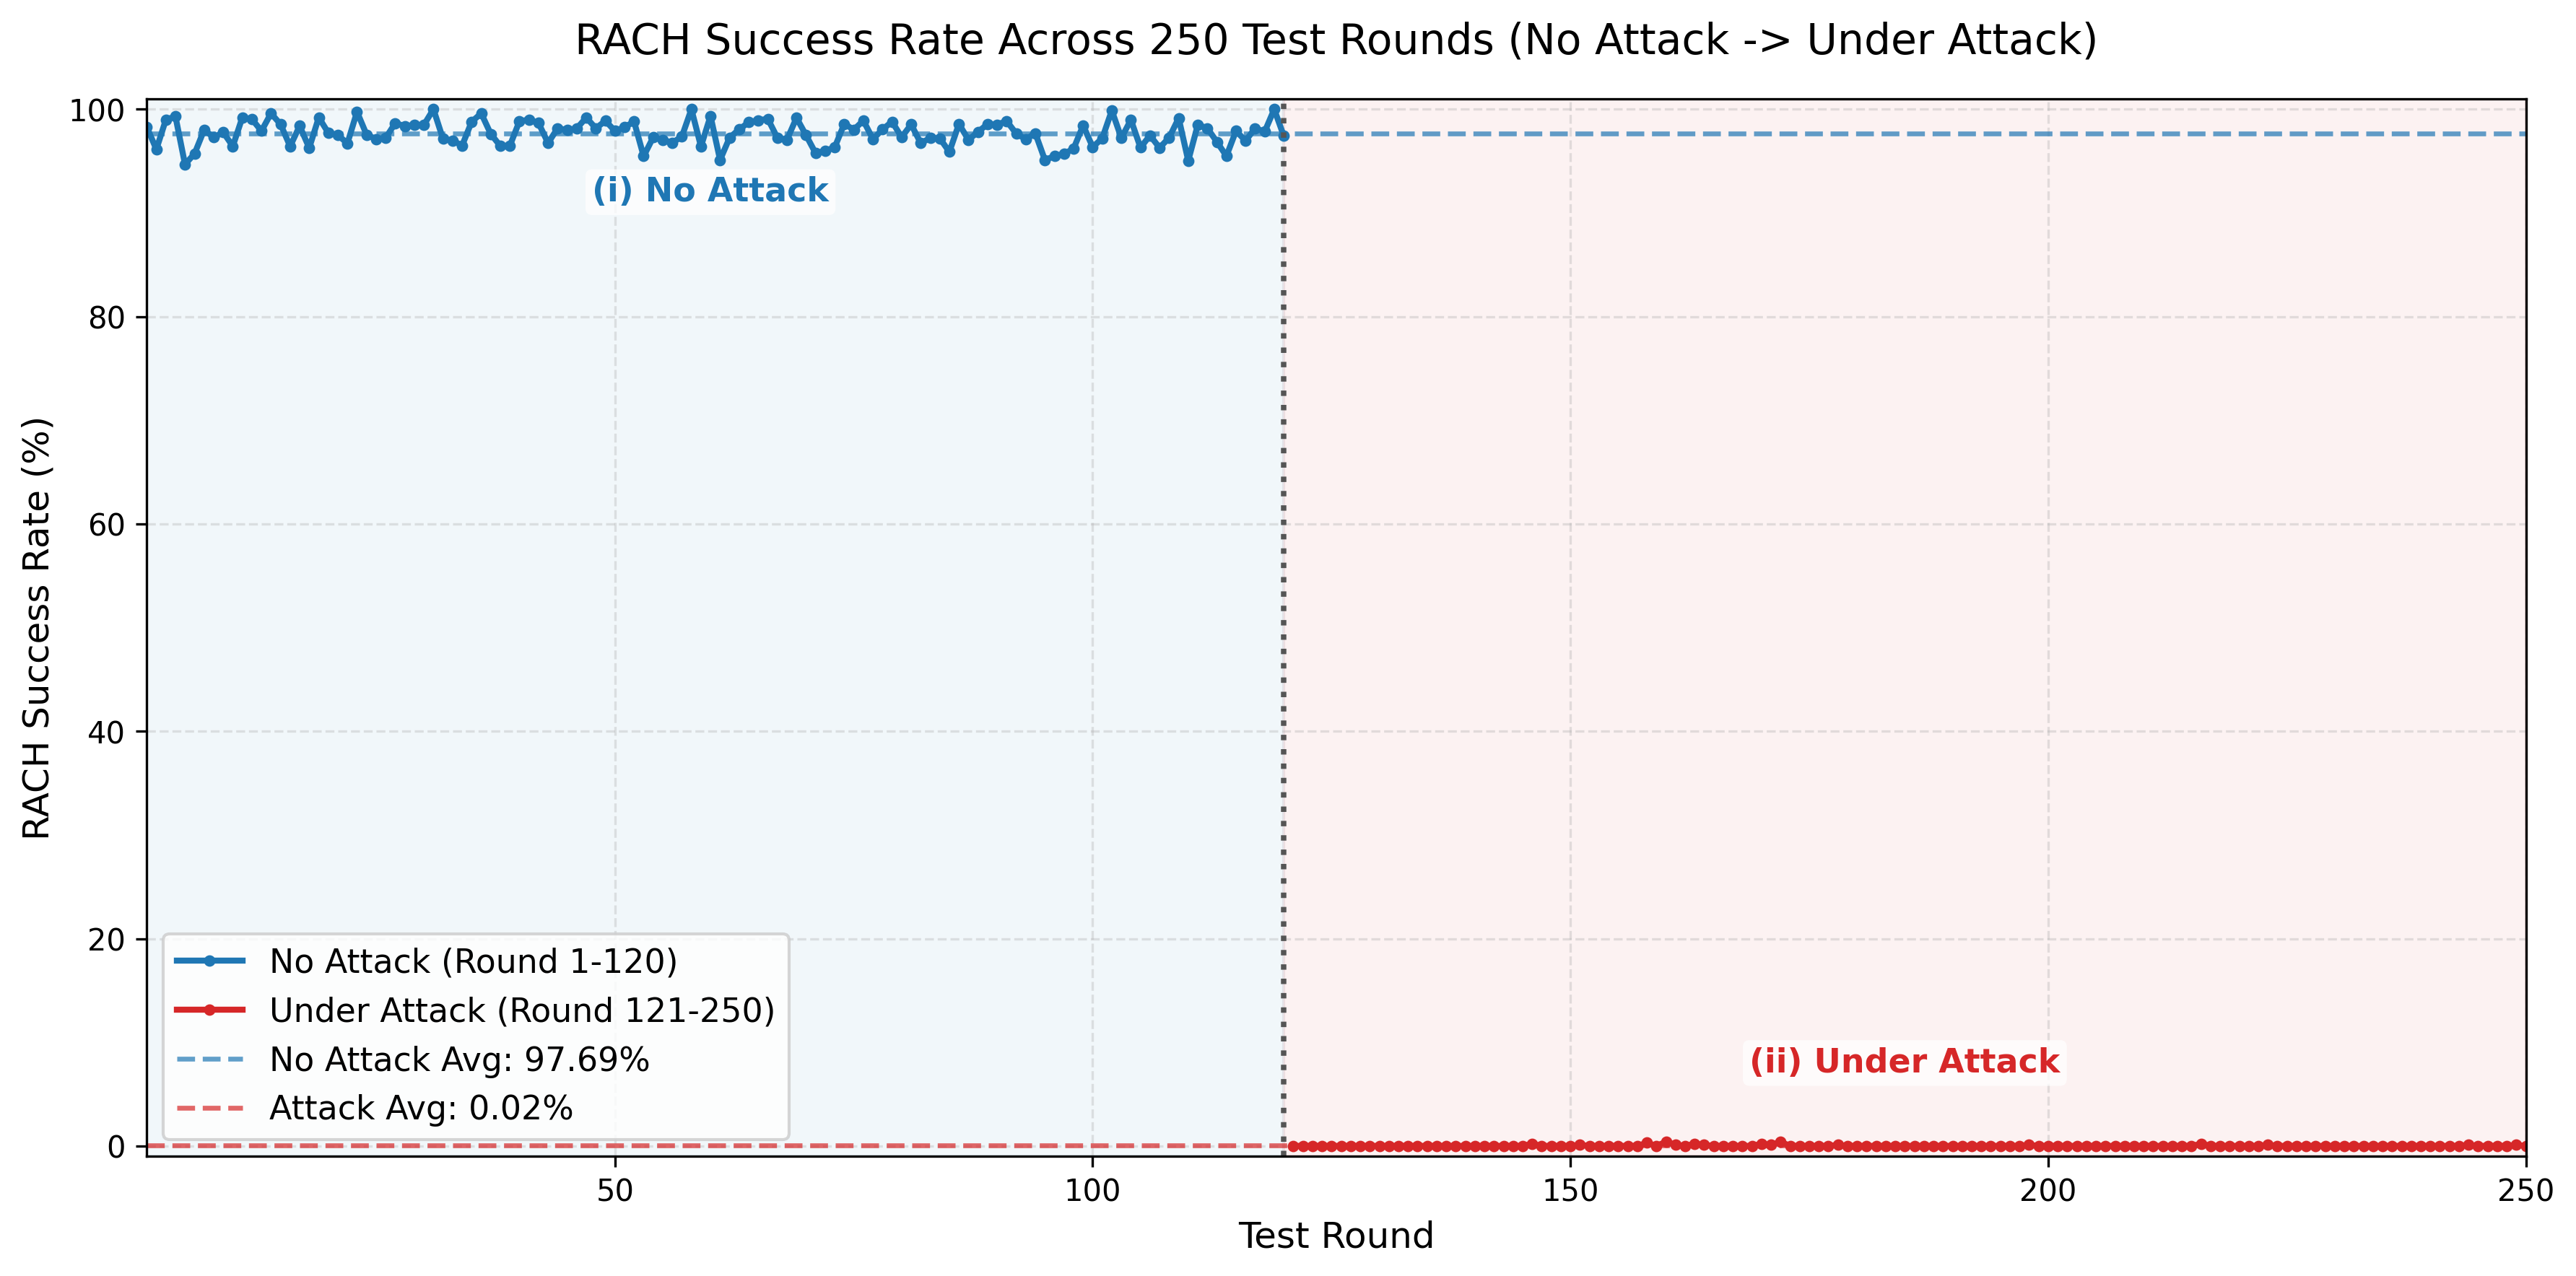

The script that drew this image:
import numpy as np
import pandas as pd
import matplotlib.pyplot as plt
from pathlib import Path

# ===== 1) 讀取 CSV 數據 =====
csv_dir = Path(__file__).parent

# 讀取整體 1000 筆測試結果
test_results_df = pd.read_csv(csv_dir / 'test_results.csv')
total_tests = len(test_results_df)
success_tests = (test_results_df['result'] == 'success').sum()
failed_tests = total_tests - success_tests
success_rate = success_tests / total_tests * 100

# 讀取重複測試的成功率
repeat_tests_df = pd.read_csv(csv_dir / 'repeat_tests.csv')
repeat_success_rate = repeat_tests_df['success_rate'].values
repeat_rounds = len(repeat_success_rate)
repeat_std = repeat_success_rate.std()
repeat_mean = repeat_success_rate.mean()

print(f"✓ 讀取成功：{total_tests} 筆測試結果 (成功: {success_tests}, 失敗: {failed_tests})")
print(f"✓ 讀取成功：{repeat_rounds} 次重複測試結果")

# ===== 2) 繪圖 =====
fig = plt.figure(figsize=(12, 6))
ax = fig.add_subplot(111)

# 折線圖：1~120 無攻擊，121~最後一輪 攻擊中
round_idx = np.arange(1, repeat_rounds + 1)
no_attack_mask = round_idx <= 120
attack_mask = round_idx > 120

ax.plot(
	round_idx[no_attack_mask],
	repeat_success_rate[no_attack_mask],
	color='#1f77b4',
	linewidth=2.0,
	marker='o',
	markersize=2.8,
	label='No Attack (Round 1-120)'
)
ax.plot(
	round_idx[attack_mask],
	repeat_success_rate[attack_mask],
	color='#d62728',
	linewidth=2.0,
	marker='o',
	markersize=2.8,
	label=f'Under Attack (Round 121-{repeat_rounds})'
)

no_attack_mean = repeat_success_rate[no_attack_mask].mean()
attack_mean = repeat_success_rate[attack_mask].mean()

ax.axhline(no_attack_mean, color='#1f77b4', linestyle='--', linewidth=1.6, alpha=0.7, label=f'No Attack Avg: {no_attack_mean:.2f}%')
ax.axhline(attack_mean, color='#d62728', linestyle='--', linewidth=1.6, alpha=0.7, label=f'Attack Avg: {attack_mean:.2f}%')
ax.axvline(120, color='#555555', linestyle=':', linewidth=1.8)
ax.axvspan(1, 120, color='#1f77b4', alpha=0.06)
ax.axvspan(120, repeat_rounds, color='#d62728', alpha=0.06)

# 區間標示 (i) / (ii)
ax.text(
	60,
	92,
	'(i) No Attack',
	color='#1f77b4',
	fontsize=11,
	ha='center',
	va='center',
	fontweight='bold',
	bbox=dict(boxstyle='round,pad=0.2', facecolor='white', alpha=0.75, edgecolor='none'),
)
ax.text(
	(120 + repeat_rounds) / 2,
	8,
	'(ii) Under Attack',
	color='#d62728',
	fontsize=11,
	ha='center',
	va='center',
	fontweight='bold',
	bbox=dict(boxstyle='round,pad=0.2', facecolor='white', alpha=0.75, edgecolor='none'),
)

ax.set_title(f'RACH Success Rate Across {repeat_rounds} Test Rounds (No Attack -> Under Attack)', fontsize=14, pad=15)
ax.set_xlabel('Test Round', fontsize=12)
ax.set_ylabel('RACH Success Rate (%)', fontsize=12)
ax.set_xlim(1, repeat_rounds)
ax.set_ylim(-1, 101)
ax.grid(True, linestyle='--', alpha=0.35)
ax.legend(loc='lower left', fontsize=11)

# # 右上角統計資訊框
# stats_text = (
# 	f'No Attack (1-120): avg={no_attack_mean:.2f}%\n'
# 	f'Under Attack (121-{repeat_rounds}): avg={attack_mean:.3f}%\n\n'
# 	f'Overall Mean: {repeat_mean:.2f}%\n'
# 	f'Std Dev: {repeat_std:.2f}%\n'
# 	f'Min: {repeat_success_rate.min():.3f}% | Max: {repeat_success_rate.max():.1f}%'
# )
# ax.text(
# 	0.98,
# 	0.97,
# 	stats_text,
# 	transform=ax.transAxes,
# 	fontsize=10,
# 	verticalalignment='top',
# 	horizontalalignment='right',
# 	bbox=dict(boxstyle='round', facecolor='wheat', alpha=0.3),
# )

fig.tight_layout()

# 儲存 PNG 到同目錄
output_path = Path(__file__).with_suffix('.png')
fig.savefig(output_path, dpi=300, bbox_inches='tight')
print(f"PNG saved: {output_path}")

# 顯示（需要互動視窗時可取消註解）
# plt.show()
